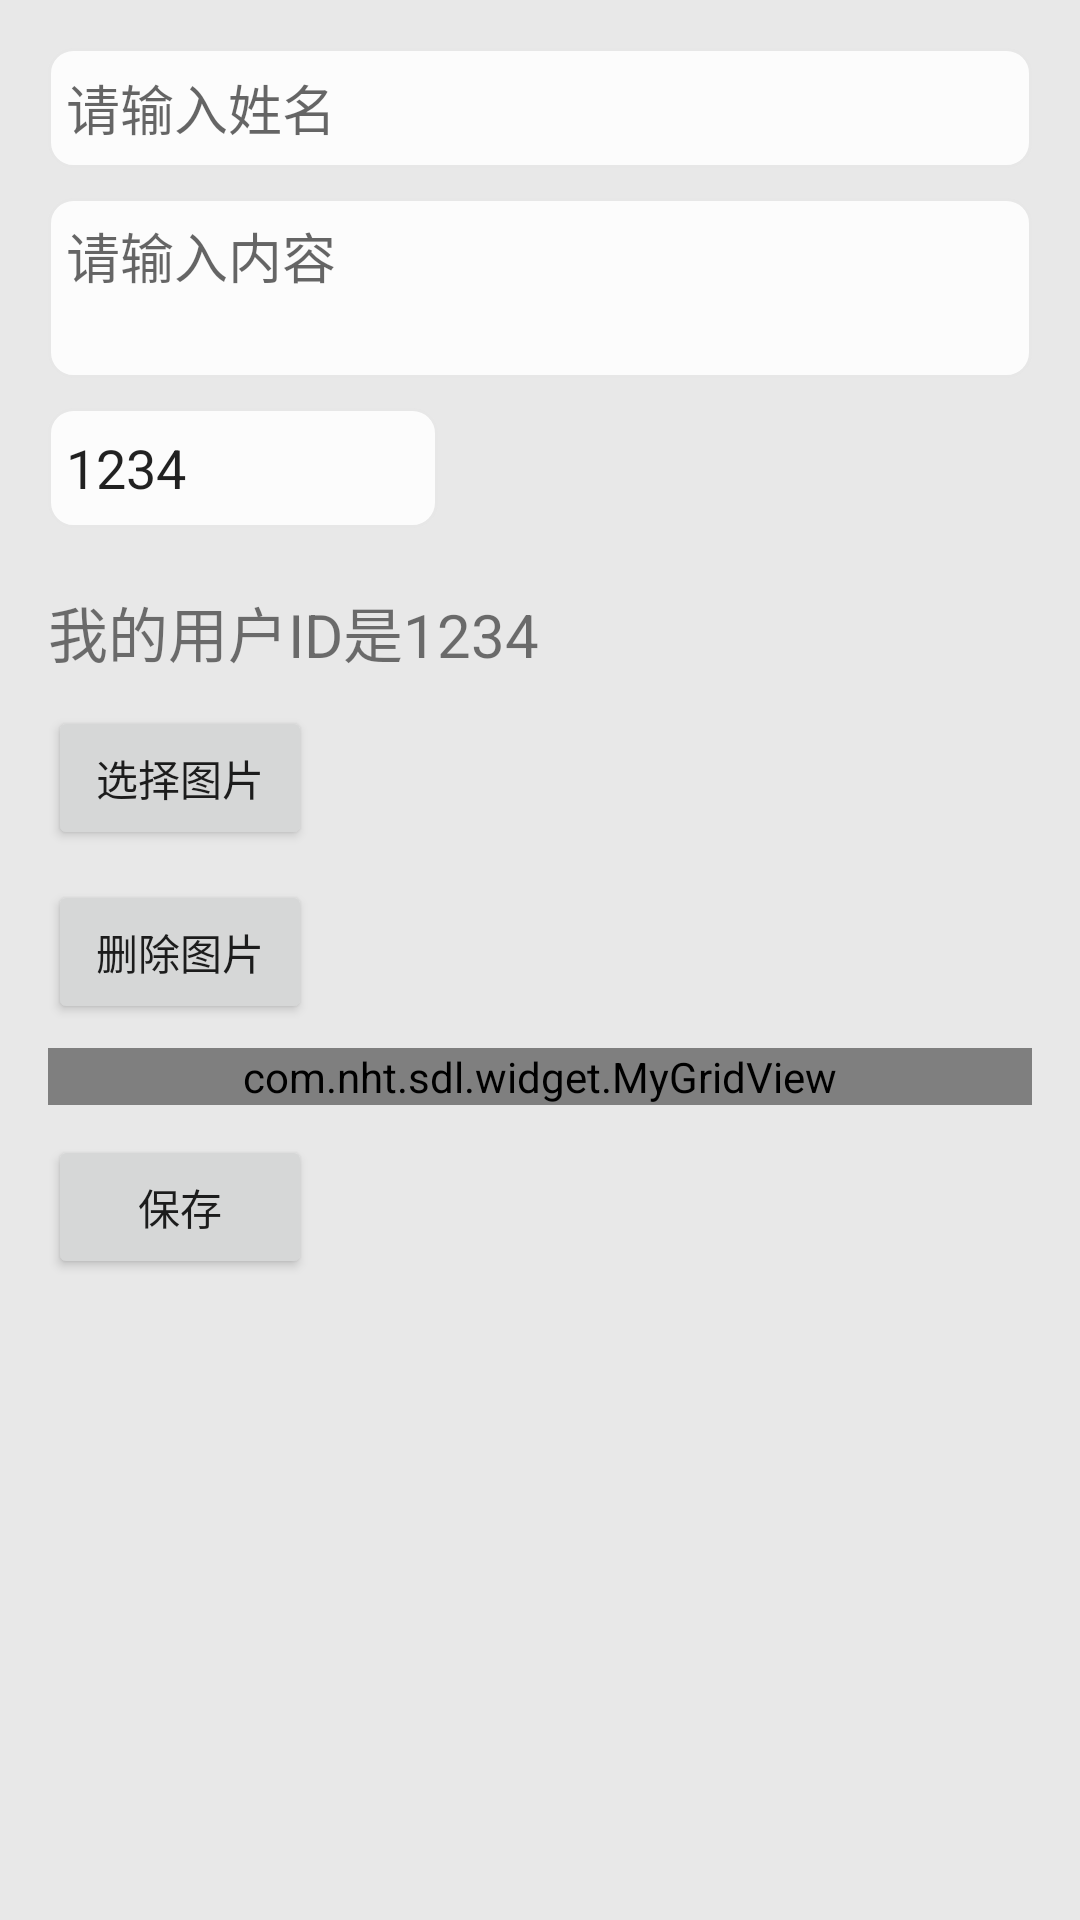

The Android layout XML behind this screen, and the referenced resources:
<!-- AndroidManifest.xml: application theme AppTheme -->
<!-- res/layout/fragment_msg.xml -->
<ScrollView xmlns:android="http://schemas.android.com/apk/res/android"
    xmlns:tools="http://schemas.android.com/tools"
    android:layout_width="match_parent"
    android:layout_height="match_parent"
    android:background="@color/windows_bg">

    <LinearLayout
        android:layout_width="match_parent"
        android:layout_height="match_parent"
        android:orientation="vertical"
        android:padding="@dimen/activity_vertical_margin"
        tools:context="com.nht.sdl.fragment.MsgFragment">

        <EditText
            android:id="@+id/etName"
            android:layout_width="match_parent"
            android:layout_height="wrap_content"
            android:background="@drawable/rec_round_four_white"
            android:hint="@string/hint_name"
            android:minHeight="40dp"
            android:padding="6dp"
            android:singleLine="true" />

        <EditText
            android:id="@+id/etContent"
            android:layout_width="match_parent"
            android:layout_height="wrap_content"
            android:layout_marginTop="10dp"
            android:background="@drawable/rec_round_four_white"
            android:gravity="left|top"
            android:hint="@string/hint_content"
            android:maxHeight="180dp"
            android:minHeight="60dp"
            android:padding="6dp" />

        <EditText
            android:id="@+id/etOwnerId"
            android:layout_width="130dp"
            android:layout_height="40dp"
            android:layout_marginTop="10dp"
            android:background="@drawable/rec_round_four_white"
            android:padding="6dp"
            android:text="1234" />

        <TextView
            android:layout_width="wrap_content"
            android:layout_height="wrap_content"
            android:layout_marginTop="20dp"
            android:textSize="20sp"
            android:text="我的用户ID是1234" />


        <Button
            android:id="@+id/btnPic"
            android:layout_width="wrap_content"
            android:layout_height="wrap_content"
            android:layout_marginTop="10dp"
            android:text="@string/choose_pic" />

        <Button
            android:id="@+id/btnDelPic"
            android:layout_width="wrap_content"
            android:layout_height="wrap_content"
            android:layout_marginTop="10dp"
            android:text="@string/del_pic" />

        <com.nht.sdl.widget.MyGridView
            android:id="@+id/gvPhoto"
            android:layout_width="match_parent"
            android:layout_height="wrap_content"
            android:layout_marginTop="8dp"
            android:horizontalSpacing="4dp"
            android:numColumns="4"
            android:scrollbars="none"
            tools:listitem="@layout/gallery_item" />

        <Button
            android:id="@+id/btnSave"
            android:layout_width="wrap_content"
            android:layout_height="wrap_content"
            android:layout_marginTop="10dp"
            android:text="@string/save" />


    </LinearLayout>
</ScrollView>
<!-- res/layout/gallery_item.xml (included above) -->
<LinearLayout xmlns:android="http://schemas.android.com/apk/res/android"
    xmlns:tools="http://schemas.android.com/tools"
    android:layout_width="fill_parent"
    android:layout_height="wrap_content"
    android:gravity="center"
    android:padding="10dp" >

    <FrameLayout
        android:layout_width="wrap_content"
        android:layout_height="wrap_content" >

        <FrameLayout
            android:id="@+id/frmQueue"
            android:layout_width="wrap_content"
            android:layout_height="wrap_content" >

            <ImageView
                android:id="@+id/imgQueue"
                android:layout_width="120dp"
                android:layout_height="150dp"
                android:contentDescription="@string/app_name"
                android:scaleType="centerCrop"
                android:src="@mipmap/ic_launcher" />
        </FrameLayout>

        <ImageView
            android:id="@+id/imgQueueMultiSelected"
            android:layout_width="wrap_content"
            android:layout_height="wrap_content"
            android:layout_gravity="right"
            android:layout_marginRight="2dp"
            android:layout_marginTop="2dp"
            android:background="@drawable/on_focus_checkbox"
            android:contentDescription="@string/app_name"
            android:gravity="center"
            android:scaleType="center"
            android:visibility="gone" />
    </FrameLayout>

</LinearLayout>
<!-- resources referenced by this layout -->
<resources>
  <color name="windows_bg">#E8E8E8</color>
  <dimen name="activity_vertical_margin">16dp</dimen>
  <!-- drawable on_focus_checkbox (drawable) -->
  <?xml version="1.0" encoding="utf-8"?>
  <selector xmlns:android="http://schemas.android.com/apk/res/android">
  
      <item android:drawable="@mipmap/checkbox_selected" android:state_selected="true"/>
      <item android:drawable="@mipmap/checkbox_selected" android:state_checked="true"/>
      <item android:drawable="@mipmap/checkbox_up"/>
  
  </selector>
  <!-- drawable rec_round_four_white (drawable) -->
  <?xml version="1.0" encoding="utf-8"?>
  <shape xmlns:android="http://schemas.android.com/apk/res/android">
      <corners android:radius="8dp" />
      <solid android:color="@color/layout_bg_normal" />
      <stroke
          android:width="1dip"
          android:color="@color/line_color" />
  </shape>
  <string name="app_name">Sdl</string>
  <string name="choose_pic">选择图片</string>
  <string name="del_pic">删除图片</string>
  <string name="hint_content">请输入内容</string>
  <string name="hint_name">请输入姓名</string>
  <string name="save">保存</string>
  <style name="AppTheme" parent="Theme.AppCompat.Light.DarkActionBar">
          
      </style>
  <color name="layout_bg_normal">#FCFCFC</color>
  <color name="line_color">#E7E7E7</color>
</resources>
